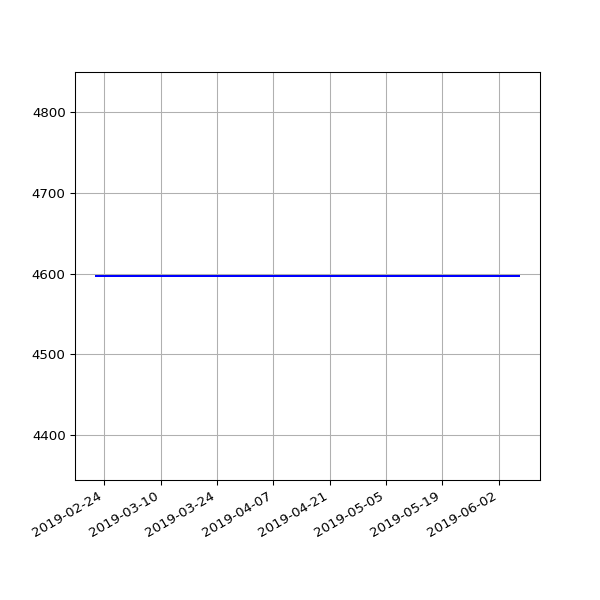

The file beside this chart, header and first rows:
date, value
2019-02-22 06:55:53 +0000, 4597
2019-02-25 06:38:05 +0000, 4597
2019-03-01 06:43:32 +0000, 4597
2019-03-04 07:01:27 +0000, 4597
2019-03-07 07:15:07 +0000, 4597
2019-03-10 06:41:23 +0000, 4597
2019-03-13 06:35:04 +0000, 4597
2019-03-16 06:34:51 +0000, 4597
2019-03-19 06:42:23 +0000, 4597
2019-03-22 06:58:13 +0000, 4597
2019-03-25 06:50:58 +0000, 4597
2019-03-28 07:47:59 +0000, 4597
2019-04-01 07:40:45 +0100, 4597
2019-04-04 06:42:25 +0100, 4597
2019-04-07 06:51:48 +0100, 4597
2019-04-10 06:56:15 +0100, 4597
2019-04-16 11:24:05 +0100, 4597
2019-04-19 07:16:50 +0100, 4597
2019-04-22 07:00:26 +0100, 4597
2019-05-01 07:20:31 +0100, 4597
2019-05-04 07:15:27 +0100, 4597
2019-05-07 07:29:37 +0100, 4597
2019-05-10 07:10:29 +0100, 4597
2019-05-13 07:01:24 +0100, 4597
2019-05-16 07:14:22 +0100, 4597
2019-05-19 06:46:07 +0100, 4597
2019-05-22 07:06:31 +0100, 4597
2019-05-25 07:04:15 +0100, 4597
2019-06-01 06:56:39 +0100, 4597
2019-06-04 06:58:16 +0100, 4597
2019-06-07 07:01:51 +0100, 4597
